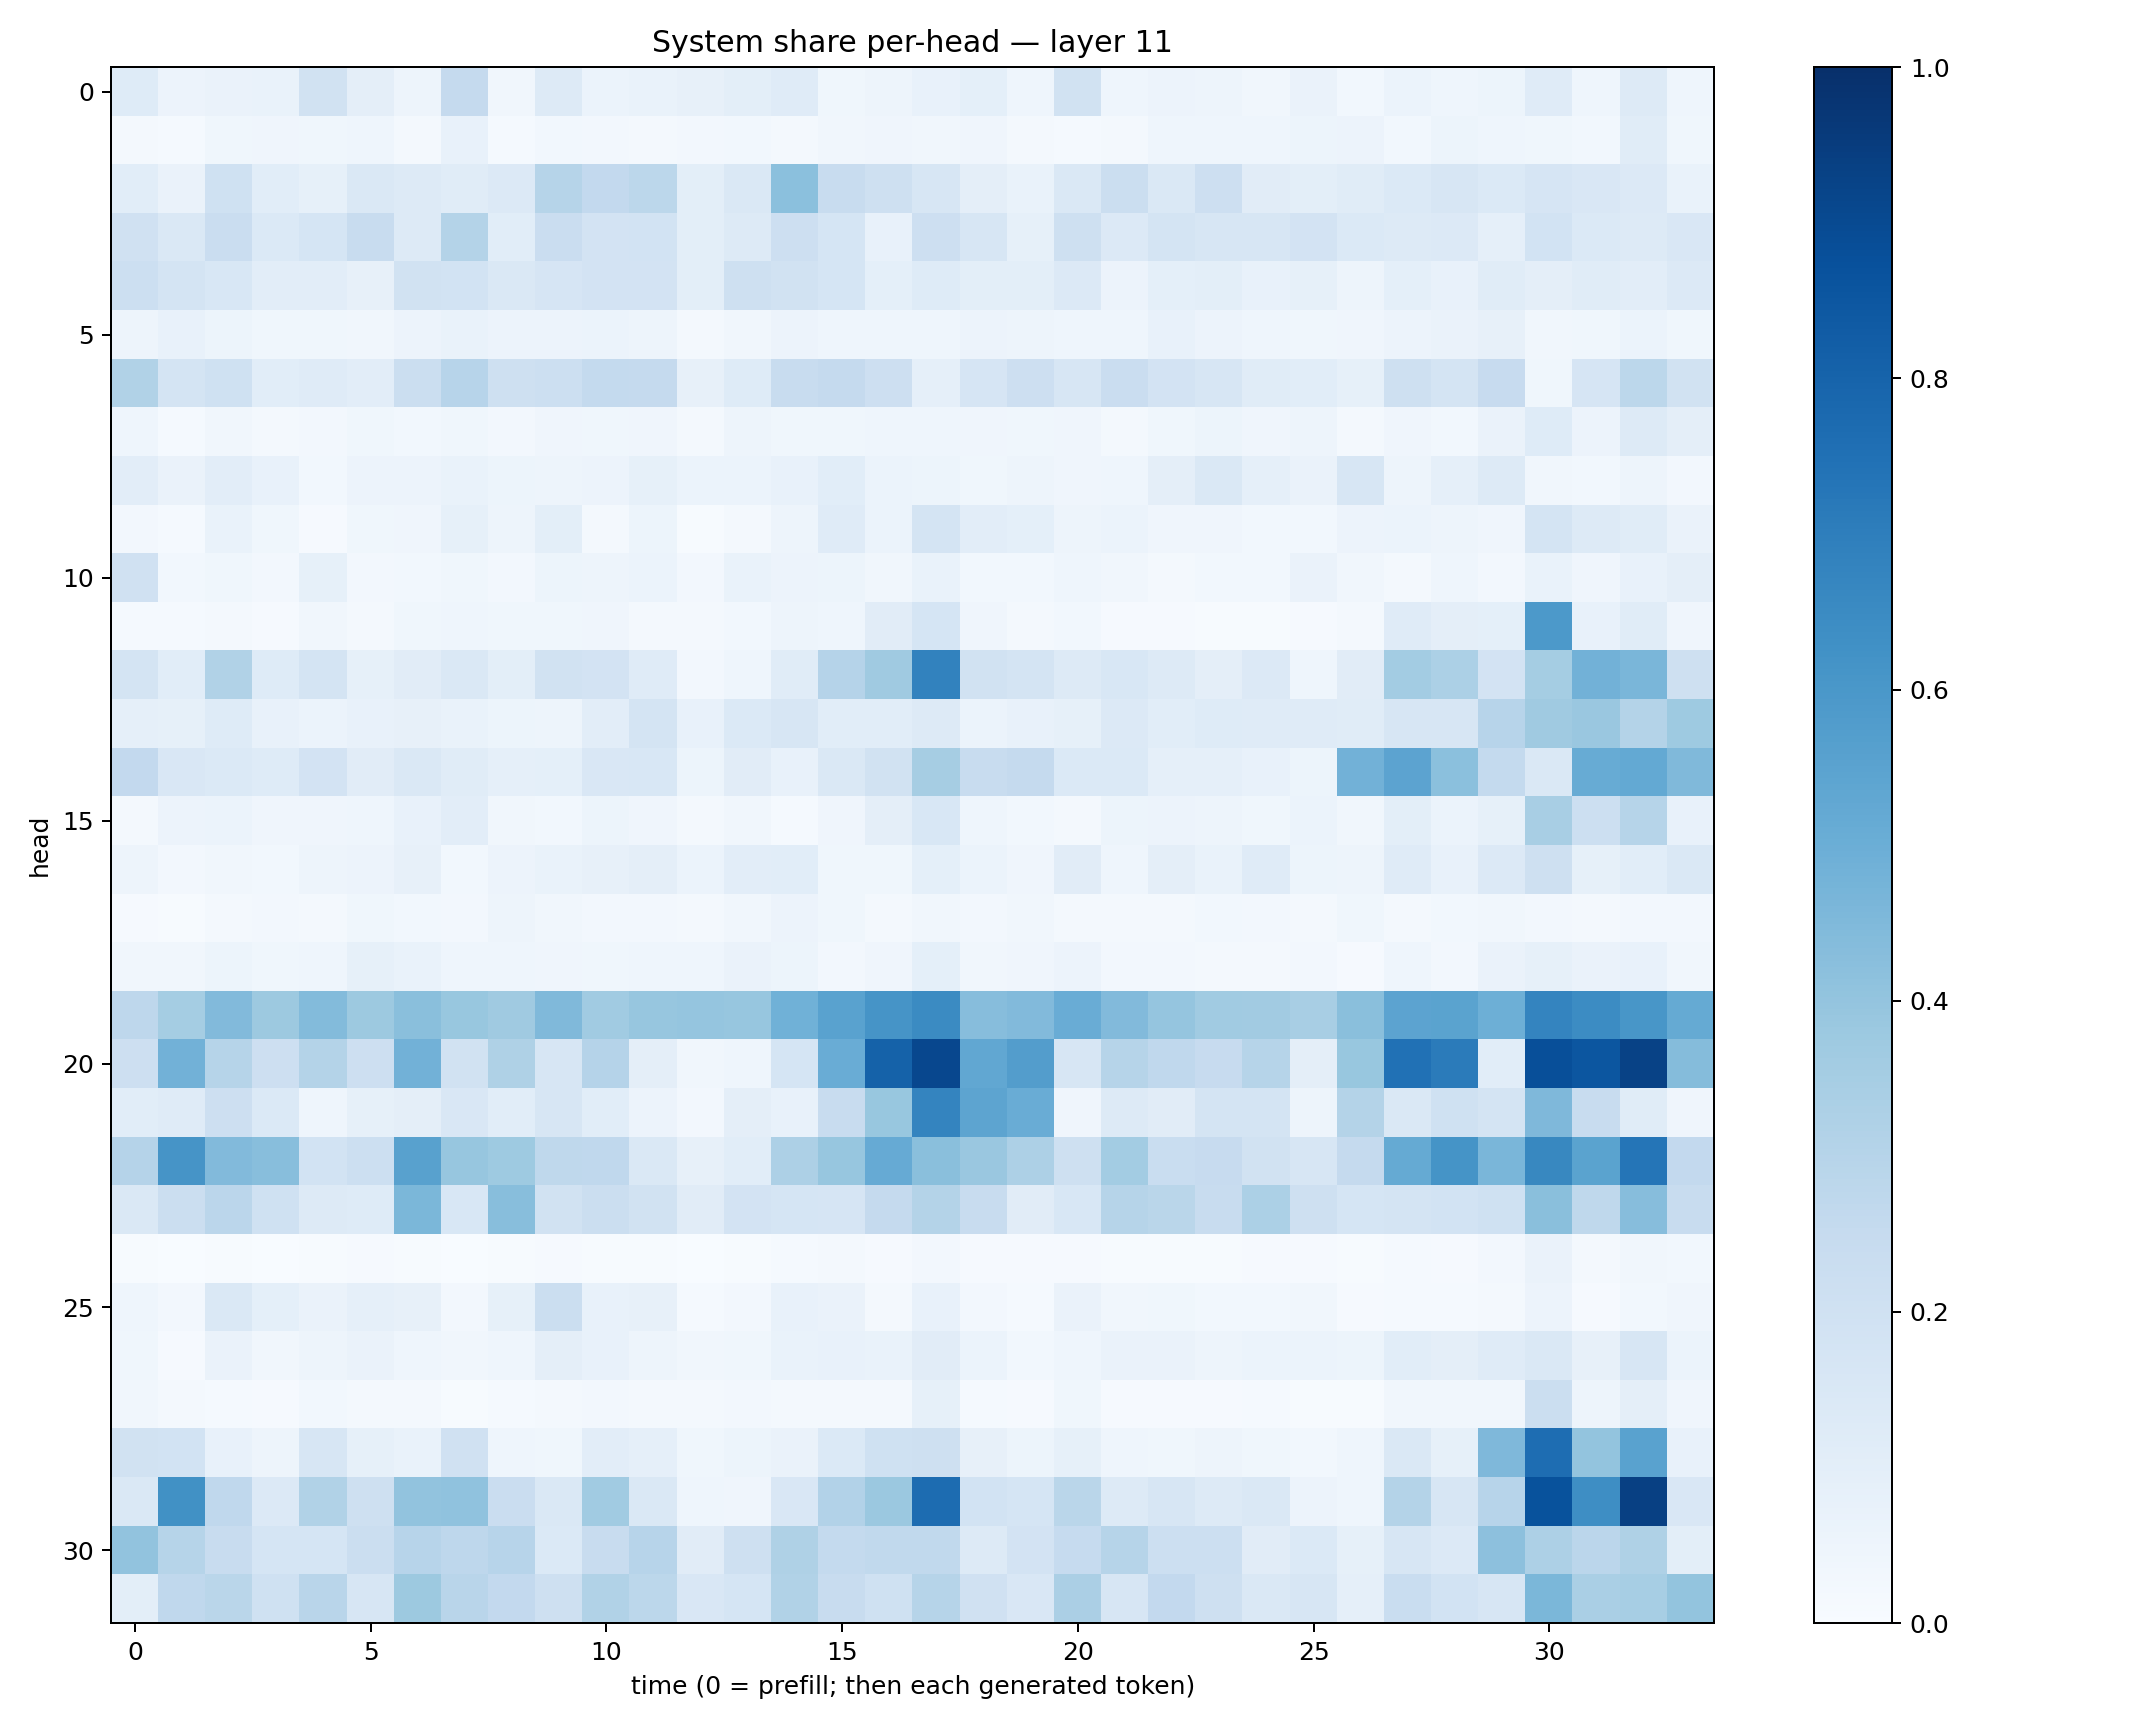

Values plotted in this chart, from the file beside it:
0.12443955, 0.054706212, 0.06427305, 0.070205085, 0.18991199, 0.09630915, 0.050444316, 0.25257128, 0.034189373, 0.1296637, 0.059953377, 0.06979517, 0.081364624, 0.09884068, 0.119786344, 0.035426874, 0.047192246, 0.070691645, 0.09073409, 0.045567766, 0.19343808, 0.04306219, 0.057664648, 0.04748707
0.01726, 0.01236, 0.03744, 0.04058, 0.03639, 0.04671, 0.02276, 0.07526, 0.01332, 0.02914, 0.0253, 0.018, 0.02659, 0.02785, 0.01945, 0.03485, 0.03932, 0.03299, 0.04112, 0.02078, 0.01494, 0.01696, 0.04431, 0.04511
0.1067, 0.06321, 0.2025, 0.1058, 0.08449, 0.1458, 0.1295, 0.117, 0.1333, 0.2969, 0.2589, 0.2777, 0.09937, 0.1462, 0.4205, 0.2376, 0.2056, 0.1569, 0.09682, 0.06687, 0.1418, 0.2232, 0.1433, 0.2139
0.1985, 0.1435, 0.2282, 0.1396, 0.1682, 0.2387, 0.1275, 0.3078, 0.109, 0.2272, 0.1831, 0.1836, 0.09774, 0.1306, 0.2138, 0.1701, 0.07068, 0.2128, 0.1612, 0.08581, 0.2107, 0.1354, 0.1753, 0.161
0.2158, 0.1758, 0.1534, 0.1047, 0.1035, 0.08114, 0.1937, 0.1872, 0.1413, 0.167, 0.1815, 0.181, 0.09841, 0.2098, 0.1908, 0.1701, 0.0914, 0.1236, 0.1009, 0.09944, 0.1364, 0.0575, 0.09355, 0.1014
0.04731, 0.07171, 0.05261, 0.03692, 0.03677, 0.03468, 0.05504, 0.0665, 0.05687, 0.05839, 0.05975, 0.04883, 0.01839, 0.03392, 0.05663, 0.04627, 0.04401, 0.04447, 0.05586, 0.05006, 0.04518, 0.04682, 0.07418, 0.05473
0.3131, 0.1792, 0.1997, 0.1093, 0.1182, 0.1046, 0.2188, 0.295, 0.2075, 0.2153, 0.2572, 0.2521, 0.07878, 0.1236, 0.2415, 0.2506, 0.2136, 0.08768, 0.1676, 0.2136, 0.1623, 0.2302, 0.1798, 0.1585
0.04578, 0.01394, 0.03162, 0.01729, 0.0239, 0.03552, 0.02825, 0.03597, 0.0267, 0.04032, 0.036, 0.04183, 0.02325, 0.05062, 0.03653, 0.03732, 0.0447, 0.04613, 0.03934, 0.03711, 0.04276, 0.01797, 0.03749, 0.05443
0.1025, 0.06483, 0.1034, 0.07246, 0.02752, 0.05523, 0.0551, 0.06745, 0.05438, 0.04693, 0.0552, 0.08378, 0.06124, 0.0608, 0.07203, 0.1078, 0.06063, 0.05433, 0.03663, 0.05056, 0.04164, 0.04478, 0.09414, 0.1437
0.02414, 0.0132, 0.06768, 0.03747, 0.01101, 0.03757, 0.03965, 0.085, 0.04723, 0.1012, 0.01779, 0.0519, 0.006512, 0.02242, 0.04821, 0.119, 0.06215, 0.1778, 0.1029, 0.09333, 0.04845, 0.06056, 0.03991, 0.04292
0.1956, 0.03102, 0.03895, 0.02537, 0.08332, 0.02664, 0.03057, 0.03527, 0.02473, 0.05083, 0.04935, 0.06168, 0.02511, 0.06898, 0.05508, 0.05187, 0.03321, 0.06911, 0.0282, 0.03125, 0.04685, 0.03362, 0.02153, 0.0304
0.01294, 0.01228, 0.0166, 0.01082, 0.03342, 0.01769, 0.0359, 0.04456, 0.03877, 0.03652, 0.04084, 0.02295, 0.02231, 0.03101, 0.04896, 0.04511, 0.1094, 0.1706, 0.0406, 0.02329, 0.02996, 0.008909, 0.009206, 0.007608
0.1738, 0.1065, 0.3143, 0.1241, 0.1755, 0.08534, 0.1106, 0.1407, 0.09838, 0.1918, 0.1819, 0.1204, 0.02605, 0.04542, 0.1149, 0.301, 0.3689, 0.6798, 0.188, 0.1778, 0.1259, 0.1553, 0.1294, 0.09671
0.08926, 0.0822, 0.1224, 0.07526, 0.05926, 0.07056, 0.07828, 0.06898, 0.05427, 0.04953, 0.1031, 0.1728, 0.07036, 0.1402, 0.1591, 0.1057, 0.1063, 0.1305, 0.06053, 0.07498, 0.08486, 0.1331, 0.1074, 0.1232
0.2596, 0.1491, 0.1388, 0.1241, 0.1823, 0.1128, 0.1424, 0.116, 0.08848, 0.09174, 0.1507, 0.1536, 0.05198, 0.1128, 0.07493, 0.1458, 0.1948, 0.3508, 0.2421, 0.2503, 0.1384, 0.1396, 0.08603, 0.08907
0.01704, 0.0572, 0.06056, 0.04078, 0.04156, 0.04648, 0.0705, 0.1038, 0.03169, 0.02768, 0.0532, 0.04037, 0.02008, 0.03448, 0.01543, 0.04046, 0.09512, 0.1542, 0.04362, 0.02934, 0.02243, 0.0517, 0.05597, 0.0474
0.05022, 0.02608, 0.03264, 0.0288, 0.05054, 0.05759, 0.08095, 0.02988, 0.05505, 0.0672, 0.07881, 0.0947, 0.06193, 0.1018, 0.1077, 0.03746, 0.03602, 0.09247, 0.05863, 0.04137, 0.1111, 0.04607, 0.09668, 0.06961
0.01029, 0.00464, 0.0228, 0.02704, 0.02335, 0.03616, 0.03108, 0.02539, 0.04979, 0.03348, 0.0241, 0.02608, 0.01602, 0.03193, 0.05764, 0.03813, 0.02263, 0.03142, 0.02474, 0.03231, 0.01787, 0.02141, 0.02147, 0.02804
0.0331, 0.03363, 0.05232, 0.03614, 0.04413, 0.08325, 0.06821, 0.04589, 0.0455, 0.04171, 0.03835, 0.04682, 0.04655, 0.06515, 0.05363, 0.02688, 0.03993, 0.09211, 0.03439, 0.04193, 0.05766, 0.02455, 0.02388, 0.02165
0.2754, 0.3551, 0.4441, 0.3784, 0.4379, 0.3788, 0.4226, 0.3881, 0.368, 0.4491, 0.3642, 0.3921, 0.3948, 0.391, 0.4861, 0.552, 0.6124, 0.6495, 0.4311, 0.442, 0.506, 0.4425, 0.3961, 0.3639
0.2144, 0.4817, 0.2983, 0.2138, 0.3074, 0.2137, 0.4832, 0.1896, 0.3237, 0.1631, 0.3019, 0.09424, 0.03223, 0.04329, 0.1688, 0.5048, 0.8059, 0.9074, 0.5294, 0.571, 0.1596, 0.2986, 0.2695, 0.2426
0.1077, 0.1186, 0.2128, 0.1383, 0.04371, 0.08373, 0.09508, 0.1493, 0.1088, 0.1624, 0.1076, 0.0547, 0.02371, 0.09737, 0.07268, 0.24, 0.3896, 0.6732, 0.5395, 0.5065, 0.03924, 0.129, 0.1132, 0.1781
0.3037, 0.6118, 0.4436, 0.4291, 0.1872, 0.2156, 0.5557, 0.3926, 0.3741, 0.2729, 0.2671, 0.1464, 0.0813, 0.1071, 0.3278, 0.3919, 0.5153, 0.4225, 0.3846, 0.3267, 0.2036, 0.3572, 0.231, 0.2423
0.1479, 0.2245, 0.2833, 0.2009, 0.129, 0.1249, 0.4585, 0.1534, 0.4295, 0.1905, 0.2242, 0.1897, 0.1124, 0.1826, 0.1691, 0.1666, 0.2531, 0.3085, 0.2355, 0.1117, 0.1537, 0.2981, 0.2853, 0.236
0.00753, 0.002166, 0.006707, 0.003825, 0.004919, 0.008131, 0.004669, 0.003828, 0.004831, 0.008086, 0.005614, 0.007387, 0.003578, 0.006745, 0.01314, 0.01716, 0.0105, 0.02385, 0.009134, 0.009787, 0.01046, 0.004402, 0.006329, 0.006486
0.04584, 0.02402, 0.1476, 0.09291, 0.06538, 0.08876, 0.07952, 0.02523, 0.08213, 0.2202, 0.07695, 0.0802, 0.01425, 0.02384, 0.07681, 0.06277, 0.02239, 0.07797, 0.02508, 0.01411, 0.06639, 0.03414, 0.03774, 0.02822
0.03667, 0.01083, 0.06431, 0.03317, 0.05076, 0.06305, 0.04484, 0.0316, 0.04445, 0.09403, 0.07643, 0.04929, 0.03317, 0.03553, 0.06996, 0.0772, 0.06885, 0.1122, 0.06032, 0.0274, 0.04653, 0.06527, 0.06342, 0.0494
0.03357, 0.01732, 0.01506, 0.01039, 0.02952, 0.02194, 0.01736, 0.007654, 0.01474, 0.02172, 0.02715, 0.02263, 0.02299, 0.0262, 0.02108, 0.01844, 0.02034, 0.08267, 0.01467, 0.01024, 0.03846, 0.008782, 0.01137, 0.009329
0.1916, 0.1845, 0.07525, 0.05051, 0.1589, 0.084, 0.0692, 0.1962, 0.04542, 0.03745, 0.1028, 0.08871, 0.03599, 0.05098, 0.06628, 0.1378, 0.2026, 0.2104, 0.08194, 0.05081, 0.08357, 0.04426, 0.03574, 0.04919
0.1471, 0.626, 0.2683, 0.1353, 0.3144, 0.2035, 0.4028, 0.4087, 0.2297, 0.1445, 0.3651, 0.1409, 0.04403, 0.0401, 0.1507, 0.31, 0.3795, 0.7691, 0.1838, 0.1689, 0.2878, 0.1297, 0.1568, 0.1318
0.4025, 0.298, 0.2388, 0.1703, 0.1715, 0.2233, 0.2957, 0.2738, 0.2953, 0.1373, 0.2366, 0.2952, 0.1112, 0.2089, 0.3212, 0.2569, 0.2619, 0.2646, 0.1259, 0.1826, 0.2484, 0.2972, 0.2168, 0.2181
0.1008, 0.2669, 0.2862, 0.2018, 0.2906, 0.1585, 0.3775, 0.2895, 0.2616, 0.2046, 0.3135, 0.2784, 0.149, 0.1713, 0.3163, 0.2345, 0.2013, 0.297, 0.1981, 0.1508, 0.3337, 0.1583, 0.2598, 0.2101
